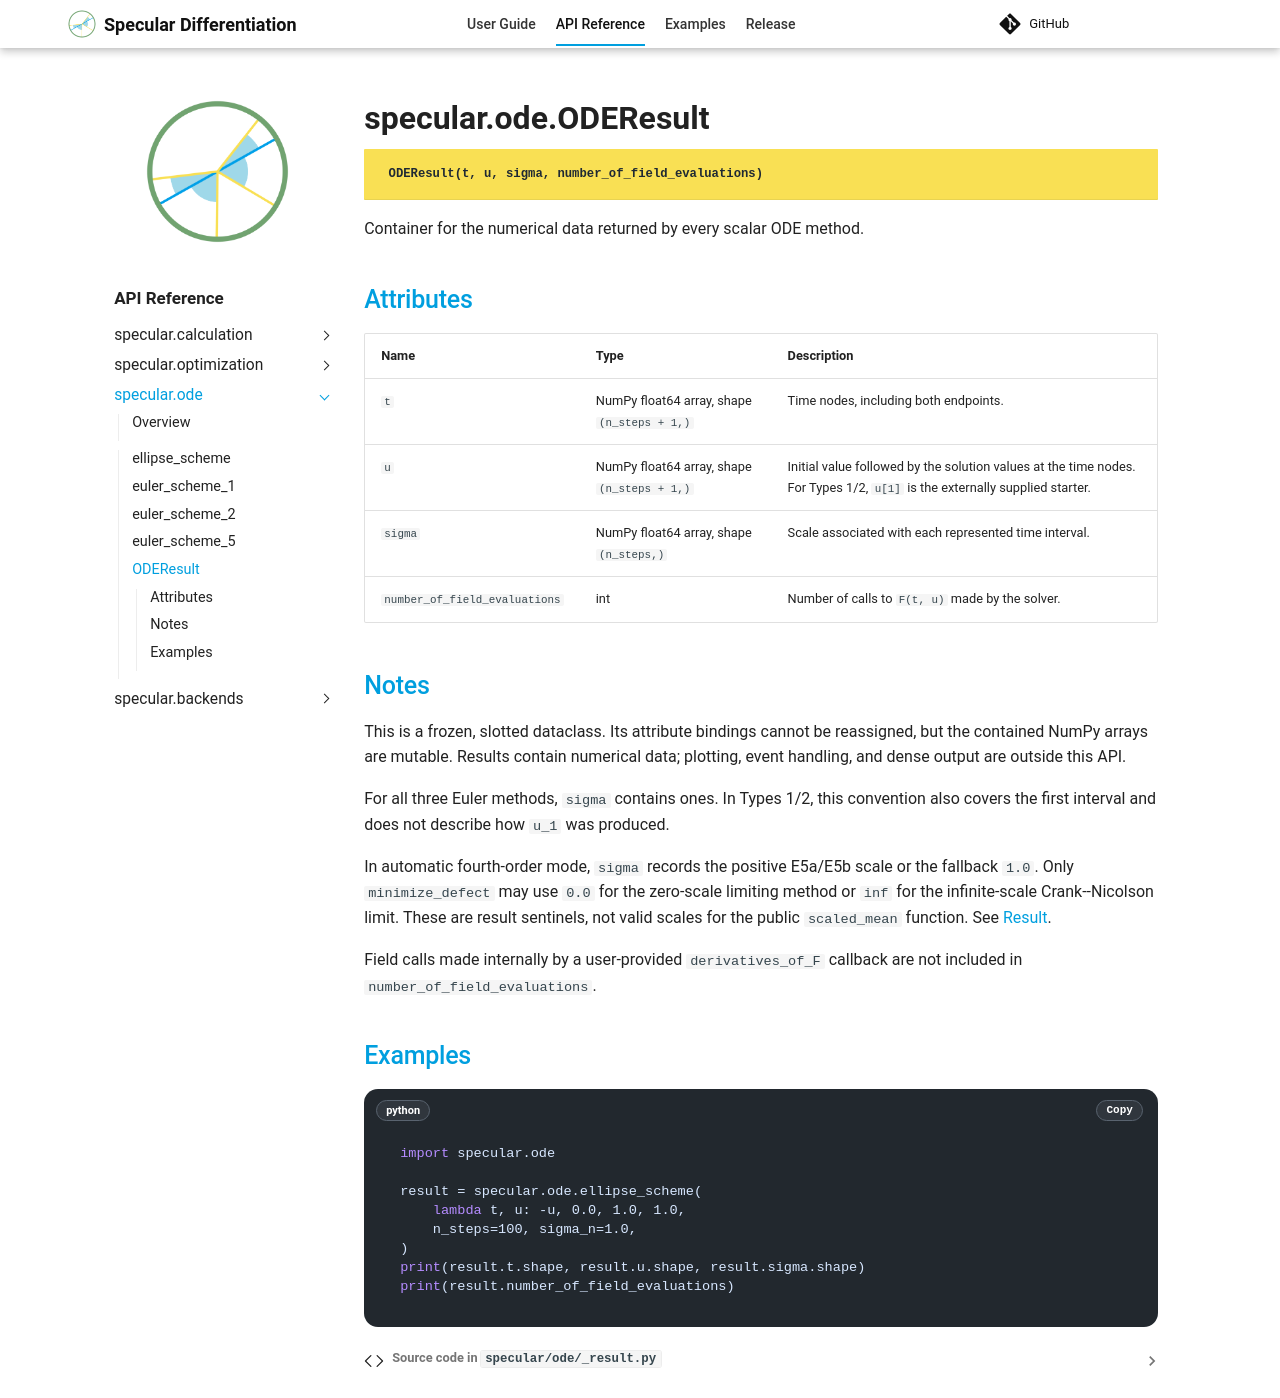

repository: kyjung2357/specular-differentiation · page: api/ode/ODEResult/index.html · generator: mkdocs

---
title: specular.ode.ODEResult
api_reference: true
---

::: specular.ode.ODEResult
    options:
      heading_level: 1
      show_root_heading: true
      show_root_toc_entry: true
      show_root_full_path: true
      show_docstring_description: false
      show_source: true
      members: false
      merge_init_into_class: false

Container for the numerical data returned by every scalar ODE method.

## Attributes

| Name | Type | Description |
| --- | --- | --- |
| `t` | NumPy float64 array, shape `(n_steps + 1,)` | Time nodes, including both endpoints. |
| `u` | NumPy float64 array, shape `(n_steps + 1,)` | Initial value followed by the solution values at the time nodes. For Types 1/2, `u[1]` is the externally supplied starter. |
| `sigma` | NumPy float64 array, shape `(n_steps,)` | Scale associated with each represented time interval. |
| `number_of_field_evaluations` | int | Number of calls to `F(t, u)` made by the solver. |

## Notes

This is a frozen, slotted dataclass. Its attribute bindings cannot be reassigned,
but the contained NumPy arrays are mutable. Results contain numerical data;
plotting, event handling, and dense output are outside this API.

For all three Euler methods, `sigma` contains ones. In Types 1/2, this convention
also covers the first interval and does not describe how `u_1` was produced.

In automatic fourth-order mode, `sigma` records the positive E5a/E5b scale or
the fallback `1.0`. Only `minimize_defect` may use `0.0` for the zero-scale
limiting method or `inf` for the infinite-scale Crank--Nicolson limit. These
are result sentinels, not valid scales for the public `scaled_mean` function.
See [Result](../../user-guide/ode.md#result).

Field calls made internally by a user-provided `derivatives_of_F` callback
are not included in `number_of_field_evaluations`.

## Examples

```python
import specular.ode

result = specular.ode.ellipse_scheme(
    lambda t, u: -u, 0.0, 1.0, 1.0,
    n_steps=100, sigma_n=1.0,
)
print(result.t.shape, result.u.shape, result.sigma.shape)
print(result.number_of_field_evaluations)
```
